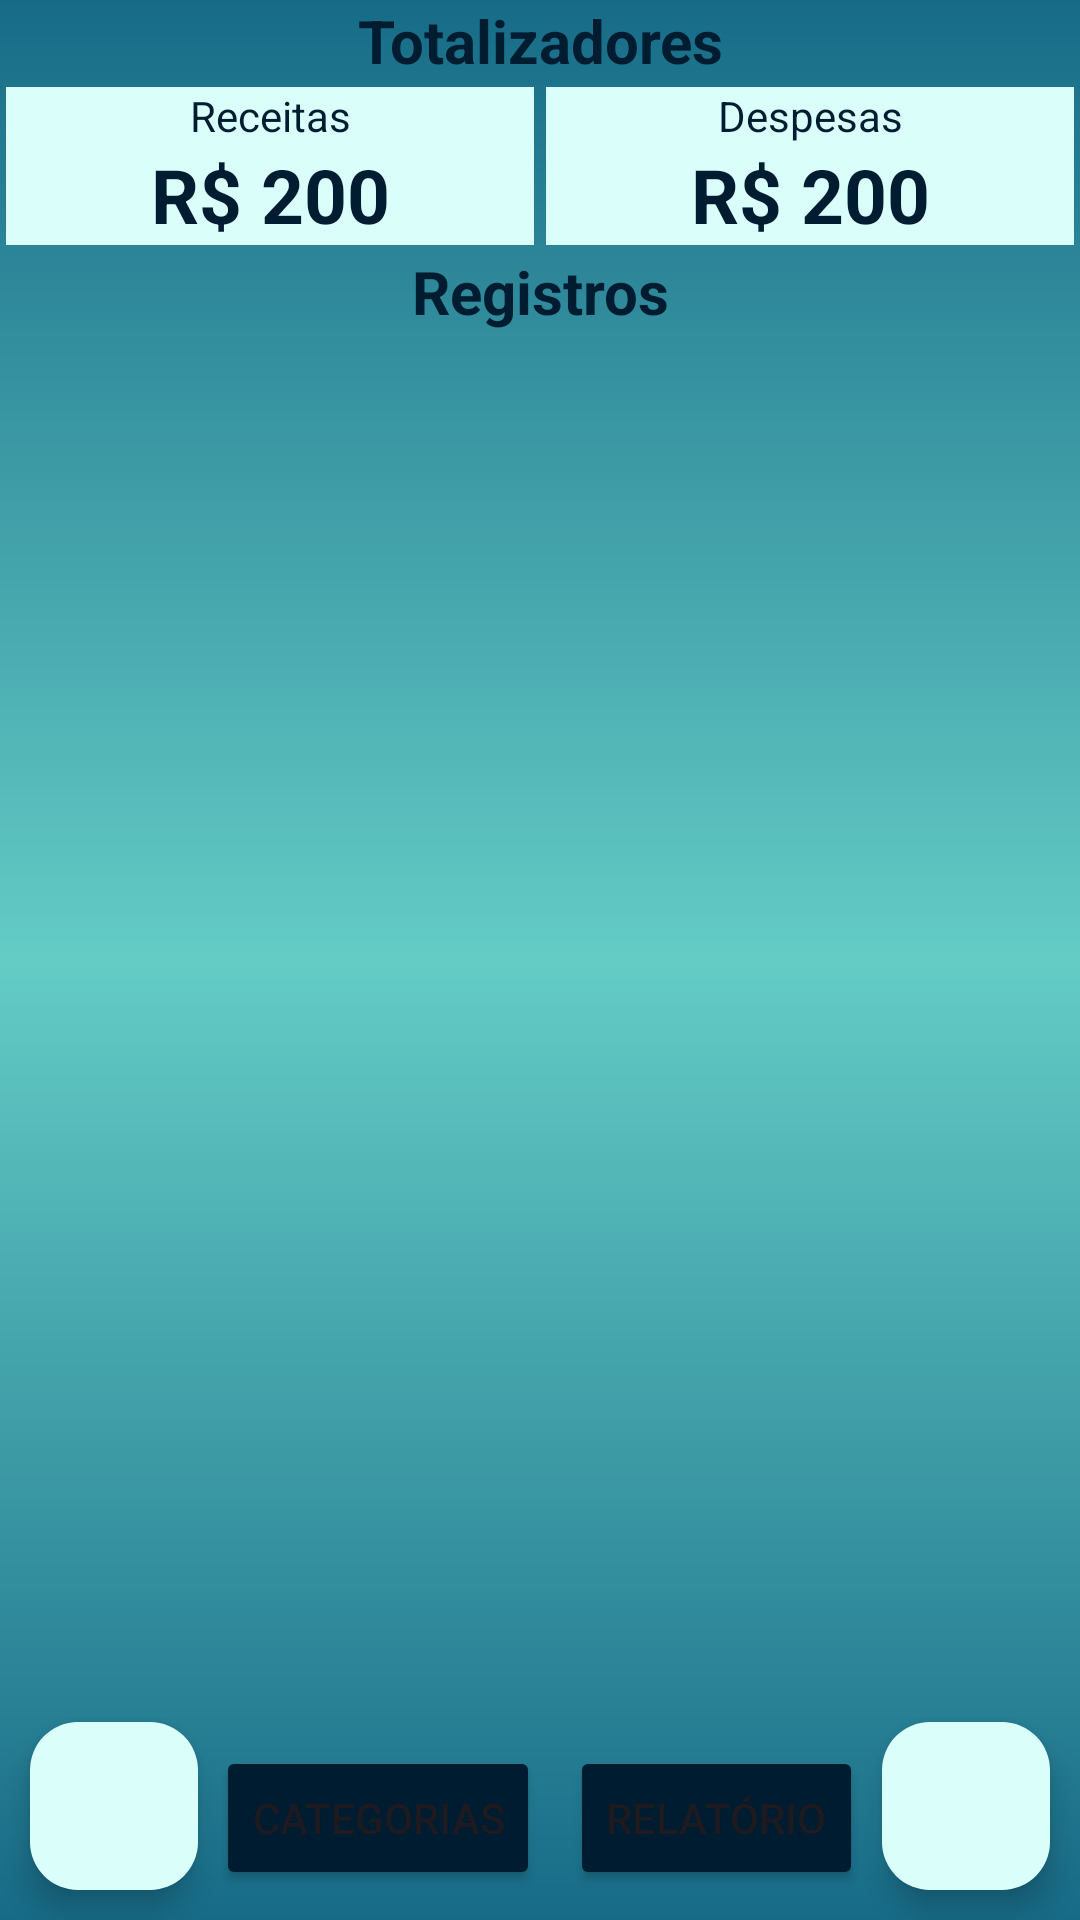

Android layout source for this screen:
<!-- AndroidManifest.xml: application theme Theme.GestorFinanceiro -->
<!-- res/layout/activity_main.xml -->
<?xml version="1.0" encoding="utf-8"?>
<RelativeLayout xmlns:android="http://schemas.android.com/apk/res/android"
    xmlns:app="http://schemas.android.com/apk/res-auto"
    xmlns:tools="http://schemas.android.com/tools"
    android:layout_width="match_parent"
    android:layout_height="match_parent"
    android:background="@drawable/background"
    tools:context=".ui.RegistroMainActivity">

    <LinearLayout
        android:id="@+id/totalizadores"
        android:layout_width="match_parent"
        android:layout_height="wrap_content"
        android:orientation="vertical">

        <TextView
            android:layout_width="match_parent"
            android:layout_height="wrap_content"
            android:text="Totalizadores"
            android:gravity="center"
            android:textColor="@color/dark_blue"
            android:textStyle="bold"
            android:textSize="20sp"/>

        <LinearLayout
            android:layout_width="match_parent"
            android:layout_height="wrap_content"
            android:orientation="horizontal">

            <LinearLayout
                android:layout_width="0dp"
                android:layout_height="wrap_content"
                android:layout_weight="1"
                android:orientation="vertical"
                android:background="@color/light_green"
                android:layout_margin="2dp">

                <TextView
                    android:layout_width="match_parent"
                    android:layout_height="wrap_content"
                    android:text="Receitas"
                    android:gravity="center"
                    android:textColor="@color/dark_blue"/>

                <TextView
                    android:id="@+id/text_total_receitas"
                    android:layout_width="match_parent"
                    android:layout_height="wrap_content"
                    android:text="R$ 200"
                    android:gravity="center"
                    android:textColor="@color/dark_blue"
                    android:textStyle="bold"
                    android:textSize="25sp"/>
            </LinearLayout>

            <LinearLayout
                android:layout_width="0dp"
                android:layout_height="wrap_content"
                android:layout_weight="1"
                android:orientation="vertical"
                android:background="@color/light_green"
                android:layout_margin="2dp">

                <TextView
                    android:layout_width="match_parent"
                    android:layout_height="wrap_content"
                    android:text="Despesas"
                    android:gravity="center"
                    android:textColor="@color/dark_blue"/>

                <TextView
                    android:id="@+id/text_total_despesas"
                    android:layout_width="match_parent"
                    android:layout_height="wrap_content"
                    android:text="R$ 200"
                    android:gravity="center"
                    android:textColor="@color/dark_blue"
                    android:textStyle="bold"
                    android:textSize="25sp"/>
            </LinearLayout>

        </LinearLayout>

        <TextView
            android:layout_width="match_parent"
            android:layout_height="wrap_content"
            android:text="Registros"
            android:gravity="center"
            android:textColor="@color/dark_blue"
            android:textStyle="bold"
            android:textSize="20sp"/>


    </LinearLayout>

    <androidx.recyclerview.widget.RecyclerView
        android:id="@+id/recycler_view_registros"
        android:layout_width="match_parent"
        android:layout_height="wrap_content"
        android:layout_above="@id/button_add_registro"
        android:layout_below="@+id/totalizadores" />

    <com.google.android.material.floatingactionbutton.FloatingActionButton
        android:id="@+id/button_add_registro"
        android:layout_width="wrap_content"
        android:layout_height="wrap_content"
        android:layout_alignParentEnd="true"
        android:layout_alignParentBottom="true"
        android:layout_margin="10dp"
        android:backgroundTint="@color/light_green"
        android:src="@drawable/baseline_add_24" />

    <LinearLayout
        android:layout_width="wrap_content"
        android:layout_height="wrap_content"
        android:orientation="horizontal"
        android:layout_alignParentBottom="true"
        android:layout_centerHorizontal="true"
        android:layout_marginBottom="10dp">

        <Button
            android:id="@+id/button_categorias"
            android:layout_width="wrap_content"
            android:layout_height="wrap_content"
            android:layout_marginRight="5dp"
            android:backgroundTint="@color/dark_blue"
            android:text="Categorias" />

        <Button
            android:id="@+id/button_relatorio"
            android:layout_width="wrap_content"
            android:layout_height="wrap_content"
            android:layout_marginLeft="5dp"
            android:backgroundTint="@color/dark_blue"
            android:text="Relatório" />
    </LinearLayout>

    <com.google.android.material.floatingactionbutton.FloatingActionButton
        android:id="@+id/button_logout"
        android:layout_width="wrap_content"
        android:layout_height="wrap_content"
        android:layout_alignParentStart="true"
        android:layout_alignParentBottom="true"
        android:layout_margin="10dp"
        android:backgroundTint="@color/light_green"
        android:src="@drawable/baseline_logout_24" />

</RelativeLayout>
<!-- resources referenced by this layout -->
<resources>
  <color name="dark_blue">#001C30</color>
  <color name="light_green">#DAFFFB</color>
  <!-- drawable background (drawable) -->
  <?xml version="1.0" encoding="utf-8"?>
  <shape xmlns:android="http://schemas.android.com/apk/res/android">
  
      <gradient
          android:startColor="@color/midle_blue"
          android:centerColor="@color/midle_green"
          android:endColor="@color/midle_blue"
          android:angle="90"/>
  
  </shape>
  <style name="Theme.GestorFinanceiro" parent="Base.Theme.GestorFinanceiro" />
  <color name="midle_blue">#176B87</color>
  <color name="midle_green">#64CCC5</color>
  <style name="Base.Theme.GestorFinanceiro" parent="Theme.Material3.DayNight.NoActionBar">
          
          
          <item name="colorPrimary">@color/black</item>
          <item name="colorPrimaryDark">@color/black</item>
          <item name="android:navigationBarColor">@color/black</item>
  
      </style>
  <color name="black">#FF000000</color>
</resources>
